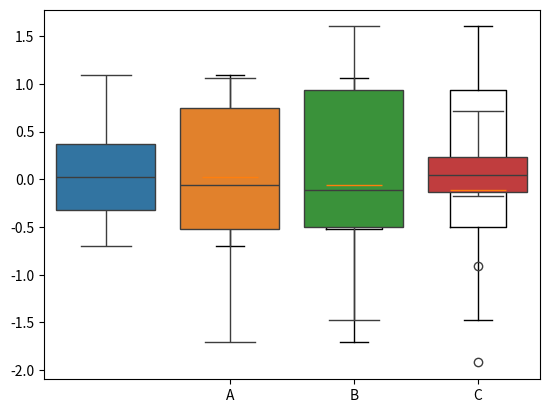

Here is the Python script that generated this plot:
# -*- coding: UTF-8 -*-

import numpy as np
import pandas as pd
import matplotlib.pyplot as plt
import seaborn as sns

# 数据准备
# 生成10*4维度数据
data = np.random.normal(size=(10, 4))
labels = ['A', 'B', 'C', 'D']
# 用Matplotlib画箱线图
plt.boxplot(data, labels=labels)
plt.show()
# 用Seaborn画箱线图
df = pd.DataFrame(data, columns=labels)
sns.boxplot(data=df)
plt.show()
